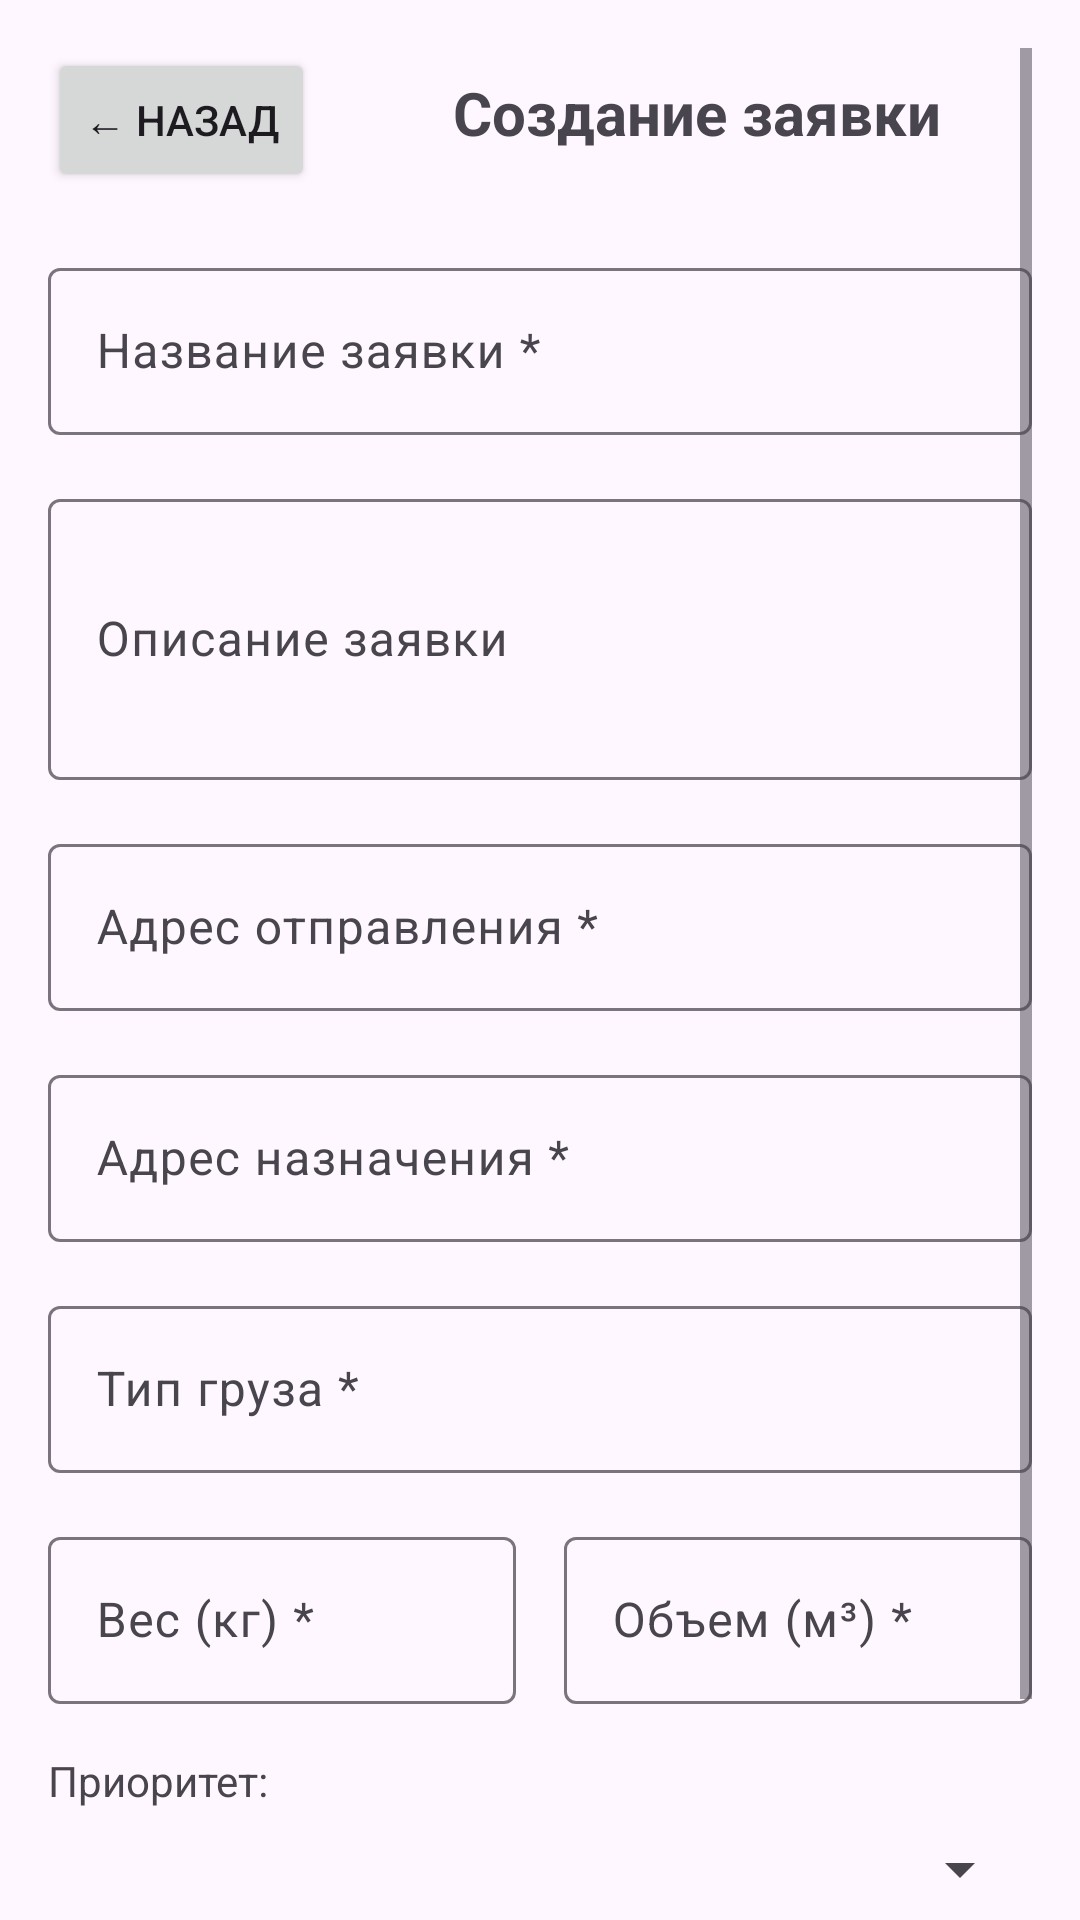

This screen was rendered from an Android layout file. Write that file and the resources it references.
<!-- AndroidManifest.xml: application theme Theme.DriverMobileApp -->
<!-- res/layout/activity_create_order.xml -->
<?xml version="1.0" encoding="utf-8"?>
<ScrollView xmlns:android="http://schemas.android.com/apk/res/android"
    android:layout_width="match_parent"
    android:layout_height="match_parent"
    android:padding="16dp"
    android:fillViewport="true">

    <LinearLayout
        android:layout_width="match_parent"
        android:layout_height="wrap_content"
        android:orientation="vertical">

        
        <LinearLayout
            android:layout_width="match_parent"
            android:layout_height="wrap_content"
            android:orientation="horizontal"
            android:layout_marginBottom="20dp">

            <Button
                android:id="@+id/btnBack"
                android:layout_width="wrap_content"
                android:layout_height="wrap_content"
                android:text="← Назад"
                android:layout_marginEnd="16dp" />

            <TextView
                android:layout_width="0dp"
                android:layout_height="wrap_content"
                android:layout_weight="1"
                android:text="Создание заявки"
                android:textSize="20sp"
                android:textStyle="bold"
                android:gravity="center" />

        </LinearLayout>

        
        <com.google.android.material.textfield.TextInputLayout
            android:layout_width="match_parent"
            android:layout_height="wrap_content"
            android:layout_marginBottom="16dp">

            <com.google.android.material.textfield.TextInputEditText
                android:id="@+id/etTitle"
                android:layout_width="match_parent"
                android:layout_height="wrap_content"
                android:hint="Название заявки *"
                android:inputType="textCapWords" />

        </com.google.android.material.textfield.TextInputLayout>

        
        <com.google.android.material.textfield.TextInputLayout
            android:layout_width="match_parent"
            android:layout_height="wrap_content"
            android:layout_marginBottom="16dp">

            <com.google.android.material.textfield.TextInputEditText
                android:id="@+id/etDescription"
                android:layout_width="match_parent"
                android:layout_height="wrap_content"
                android:hint="Описание заявки"
                android:inputType="textMultiLine"
                android:minLines="3" />

        </com.google.android.material.textfield.TextInputLayout>

        
        <com.google.android.material.textfield.TextInputLayout
            android:layout_width="match_parent"
            android:layout_height="wrap_content"
            android:layout_marginBottom="16dp">

            <com.google.android.material.textfield.TextInputEditText
                android:id="@+id/etFromAddress"
                android:layout_width="match_parent"
                android:layout_height="wrap_content"
                android:hint="Адрес отправления *"
                android:inputType="textPostalAddress" />

        </com.google.android.material.textfield.TextInputLayout>

        
        <com.google.android.material.textfield.TextInputLayout
            android:layout_width="match_parent"
            android:layout_height="wrap_content"
            android:layout_marginBottom="16dp">

            <com.google.android.material.textfield.TextInputEditText
                android:id="@+id/etToAddress"
                android:layout_width="match_parent"
                android:layout_height="wrap_content"
                android:hint="Адрес назначения *"
                android:inputType="textPostalAddress" />

        </com.google.android.material.textfield.TextInputLayout>

        
        <com.google.android.material.textfield.TextInputLayout
            android:layout_width="match_parent"
            android:layout_height="wrap_content"
            android:layout_marginBottom="16dp">

            <com.google.android.material.textfield.TextInputEditText
                android:id="@+id/etCargoType"
                android:layout_width="match_parent"
                android:layout_height="wrap_content"
                android:hint="Тип груза *"
                android:inputType="text" />

        </com.google.android.material.textfield.TextInputLayout>

        
        <LinearLayout
            android:layout_width="match_parent"
            android:layout_height="wrap_content"
            android:orientation="horizontal"
            android:layout_marginBottom="16dp">

            <com.google.android.material.textfield.TextInputLayout
                android:layout_width="0dp"
                android:layout_height="wrap_content"
                android:layout_weight="1"
                android:layout_marginEnd="8dp">

                <com.google.android.material.textfield.TextInputEditText
                    android:id="@+id/etWeight"
                    android:layout_width="match_parent"
                    android:layout_height="wrap_content"
                    android:hint="Вес (кг) *"
                    android:inputType="numberDecimal" />

            </com.google.android.material.textfield.TextInputLayout>

            <com.google.android.material.textfield.TextInputLayout
                android:layout_width="0dp"
                android:layout_height="wrap_content"
                android:layout_weight="1"
                android:layout_marginStart="8dp">

                <com.google.android.material.textfield.TextInputEditText
                    android:id="@+id/etVolume"
                    android:layout_width="match_parent"
                    android:layout_height="wrap_content"
                    android:hint="Объем (м³) *"
                    android:inputType="numberDecimal" />

            </com.google.android.material.textfield.TextInputLayout>

        </LinearLayout>

        
        <TextView
            android:layout_width="match_parent"
            android:layout_height="wrap_content"
            android:text="Приоритет:"
            android:textSize="14sp"
            android:layout_marginBottom="8dp" />

        <Spinner
            android:id="@+id/spinnerPriority"
            android:layout_width="match_parent"
            android:layout_height="wrap_content"
            android:layout_marginBottom="24dp" />

        
        <Button
            android:id="@+id/btnCreate"
            android:layout_width="match_parent"
            android:layout_height="wrap_content"
            android:text="Создать заявку"
            android:textSize="16sp"
            style="?attr/materialButtonOutlinedStyle" />

    </LinearLayout>

</ScrollView>
<!-- resources referenced by this layout -->
<resources>
  <style name="Theme.DriverMobileApp" parent="Base.Theme.DriverMobileApp" />
  <style name="Base.Theme.DriverMobileApp" parent="Theme.Material3.DayNight.NoActionBar">
          
          
      </style>
</resources>
